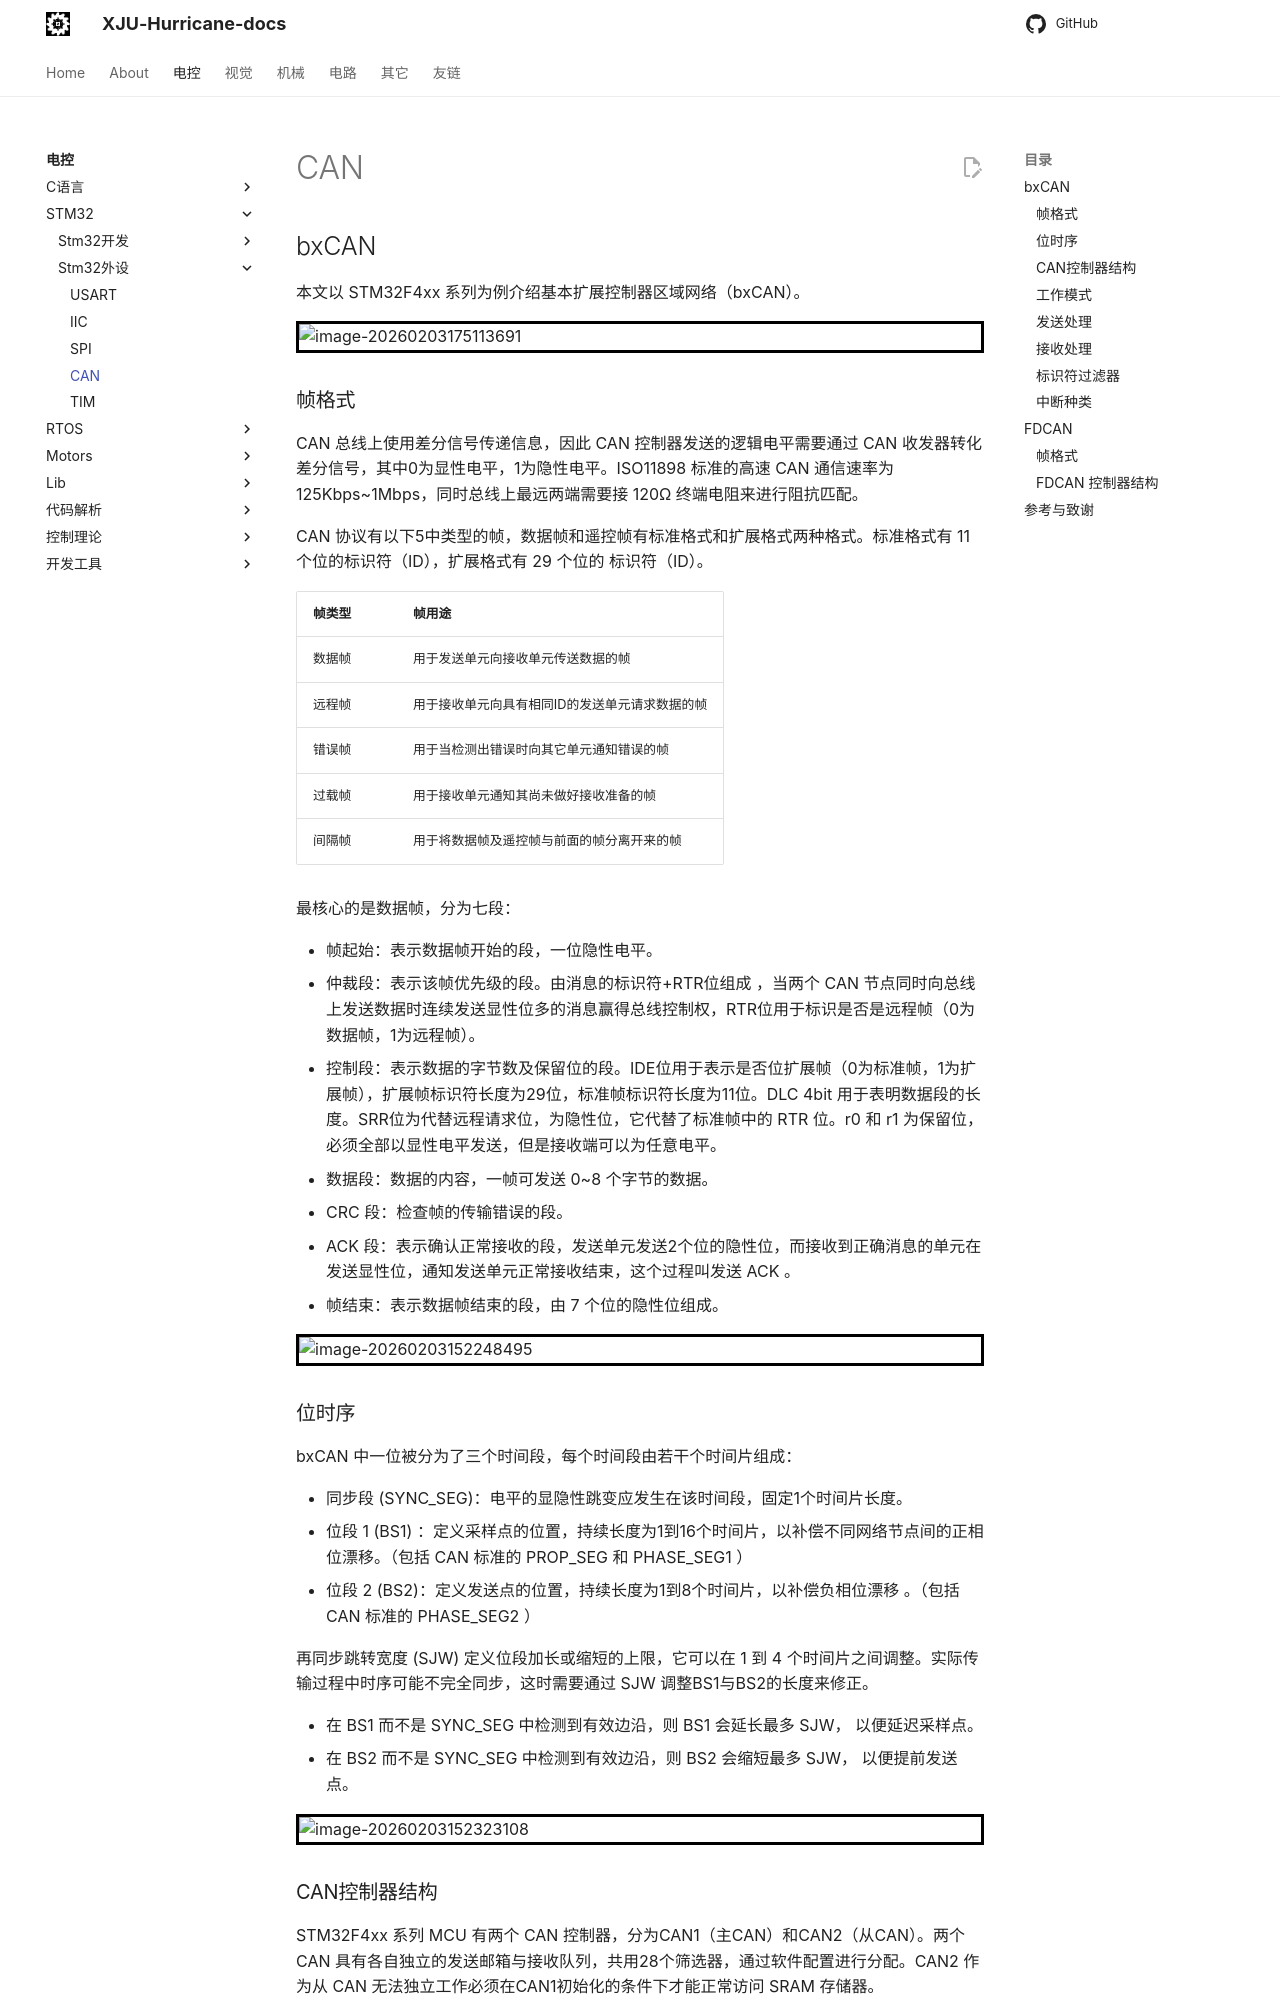

repository: XJU-Hurricane-Team/xju-hurricane-team.github.io · page: Electrical/Stm32/Stm32外设/CAN/index.html · generator: mkdocs

## bxCAN

本文以 STM32F4xx 系列为例介绍基本扩展控制器区域网络（bxCAN）。

![image-20260203175113691](./Picture/image-20260203175113691.png)

### 帧格式

CAN 总线上使用差分信号传递信息，因此 CAN 控制器发送的逻辑电平需要通过 CAN 收发器转化差分信号，其中0为显性电平，1为隐性电平。ISO11898 标准的高速 CAN 通信速率为 125Kbps~1Mbps，同时总线上最远两端需要接 120Ω 终端电阻来进行阻抗匹配。

CAN 协议有以下5中类型的帧，数据帧和遥控帧有标准格式和扩展格式两种格式。标准格式有 11 个位的标识符（ID），扩展格式有 29 个位的 标识符（ID）。  

| 帧类型 | 帧用途                                         |
| ------ | ---------------------------------------------- |
| 数据帧 | 用于发送单元向接收单元传送数据的帧             |
| 远程帧 | 用于接收单元向具有相同ID的发送单元请求数据的帧 |
| 错误帧 | 用于当检测出错误时向其它单元通知错误的帧       |
| 过载帧 | 用于接收单元通知其尚未做好接收准备的帧         |
| 间隔帧 | 用于将数据帧及遥控帧与前面的帧分离开来的帧     |

最核心的是数据帧，分为七段：

- 帧起始：表示数据帧开始的段，一位隐性电平。  
- 仲裁段：表示该帧优先级的段。由消息的标识符+RTR位组成  ，当两个 CAN 节点同时向总线上发送数据时连续发送显性位多的消息赢得总线控制权，RTR位用于标识是否是远程帧（0为数据帧，1为远程帧）。
- 控制段：表示数据的字节数及保留位的段。IDE位用于表示是否位扩展帧（0为标准帧，1为扩展帧），扩展帧标识符长度为29位，标准帧标识符长度为11位。DLC 4bit 用于表明数据段的长度。SRR位为代替远程请求位，为隐性位，它代替了标准帧中的 RTR 位。r0 和 r1 为保留位，必须全部以显性电平发送，但是接收端可以为任意电平。  
- 数据段：数据的内容，一帧可发送 0~8 个字节的数据。
- CRC 段：检查帧的传输错误的段。
- ACK 段：表示确认正常接收的段，发送单元发送2个位的隐性位，而接收到正确消息的单元在发送显性位，通知发送单元正常接收结束，这个过程叫发送 ACK  。
- 帧结束：表示数据帧结束的段，由 7 个位的隐性位组成。

![image-20260203152248495](./Picture/image-20260203152248495.png)

### 位时序

bxCAN 中一位被分为了三个时间段，每个时间段由若干个时间片组成：

- 同步段 (SYNC_SEG)：电平的显隐性跳变应发生在该时间段，固定1个时间片长度。
- 位段 1 (BS1) ：定义采样点的位置，持续长度为1到16个时间片，以补偿不同网络节点间的正相位漂移。（包括 CAN 标准的 PROP_SEG 和 PHASE_SEG1 ）
- 位段 2 (BS2)：定义发送点的位置，持续长度为1到8个时间片，以补偿负相位漂移 。（包括 CAN 标准的 PHASE_SEG2  ）

再同步跳转宽度 (SJW) 定义位段加长或缩短的上限，它可以在 1 到 4 个时间片之间调整。实际传输过程中时序可能不完全同步，这时需要通过 SJW 调整BS1与BS2的长度来修正。

- 在 BS1 而不是 SYNC_SEG 中检测到有效边沿，则 BS1 会延长最多 SJW， 以便延迟采样点。
- 在 BS2 而不是 SYNC_SEG 中检测到有效边沿，则 BS2 会缩短最多 SJW， 以便提前发送点。

![image-20260203152323108](./Picture/image-20260203152323108.png)
